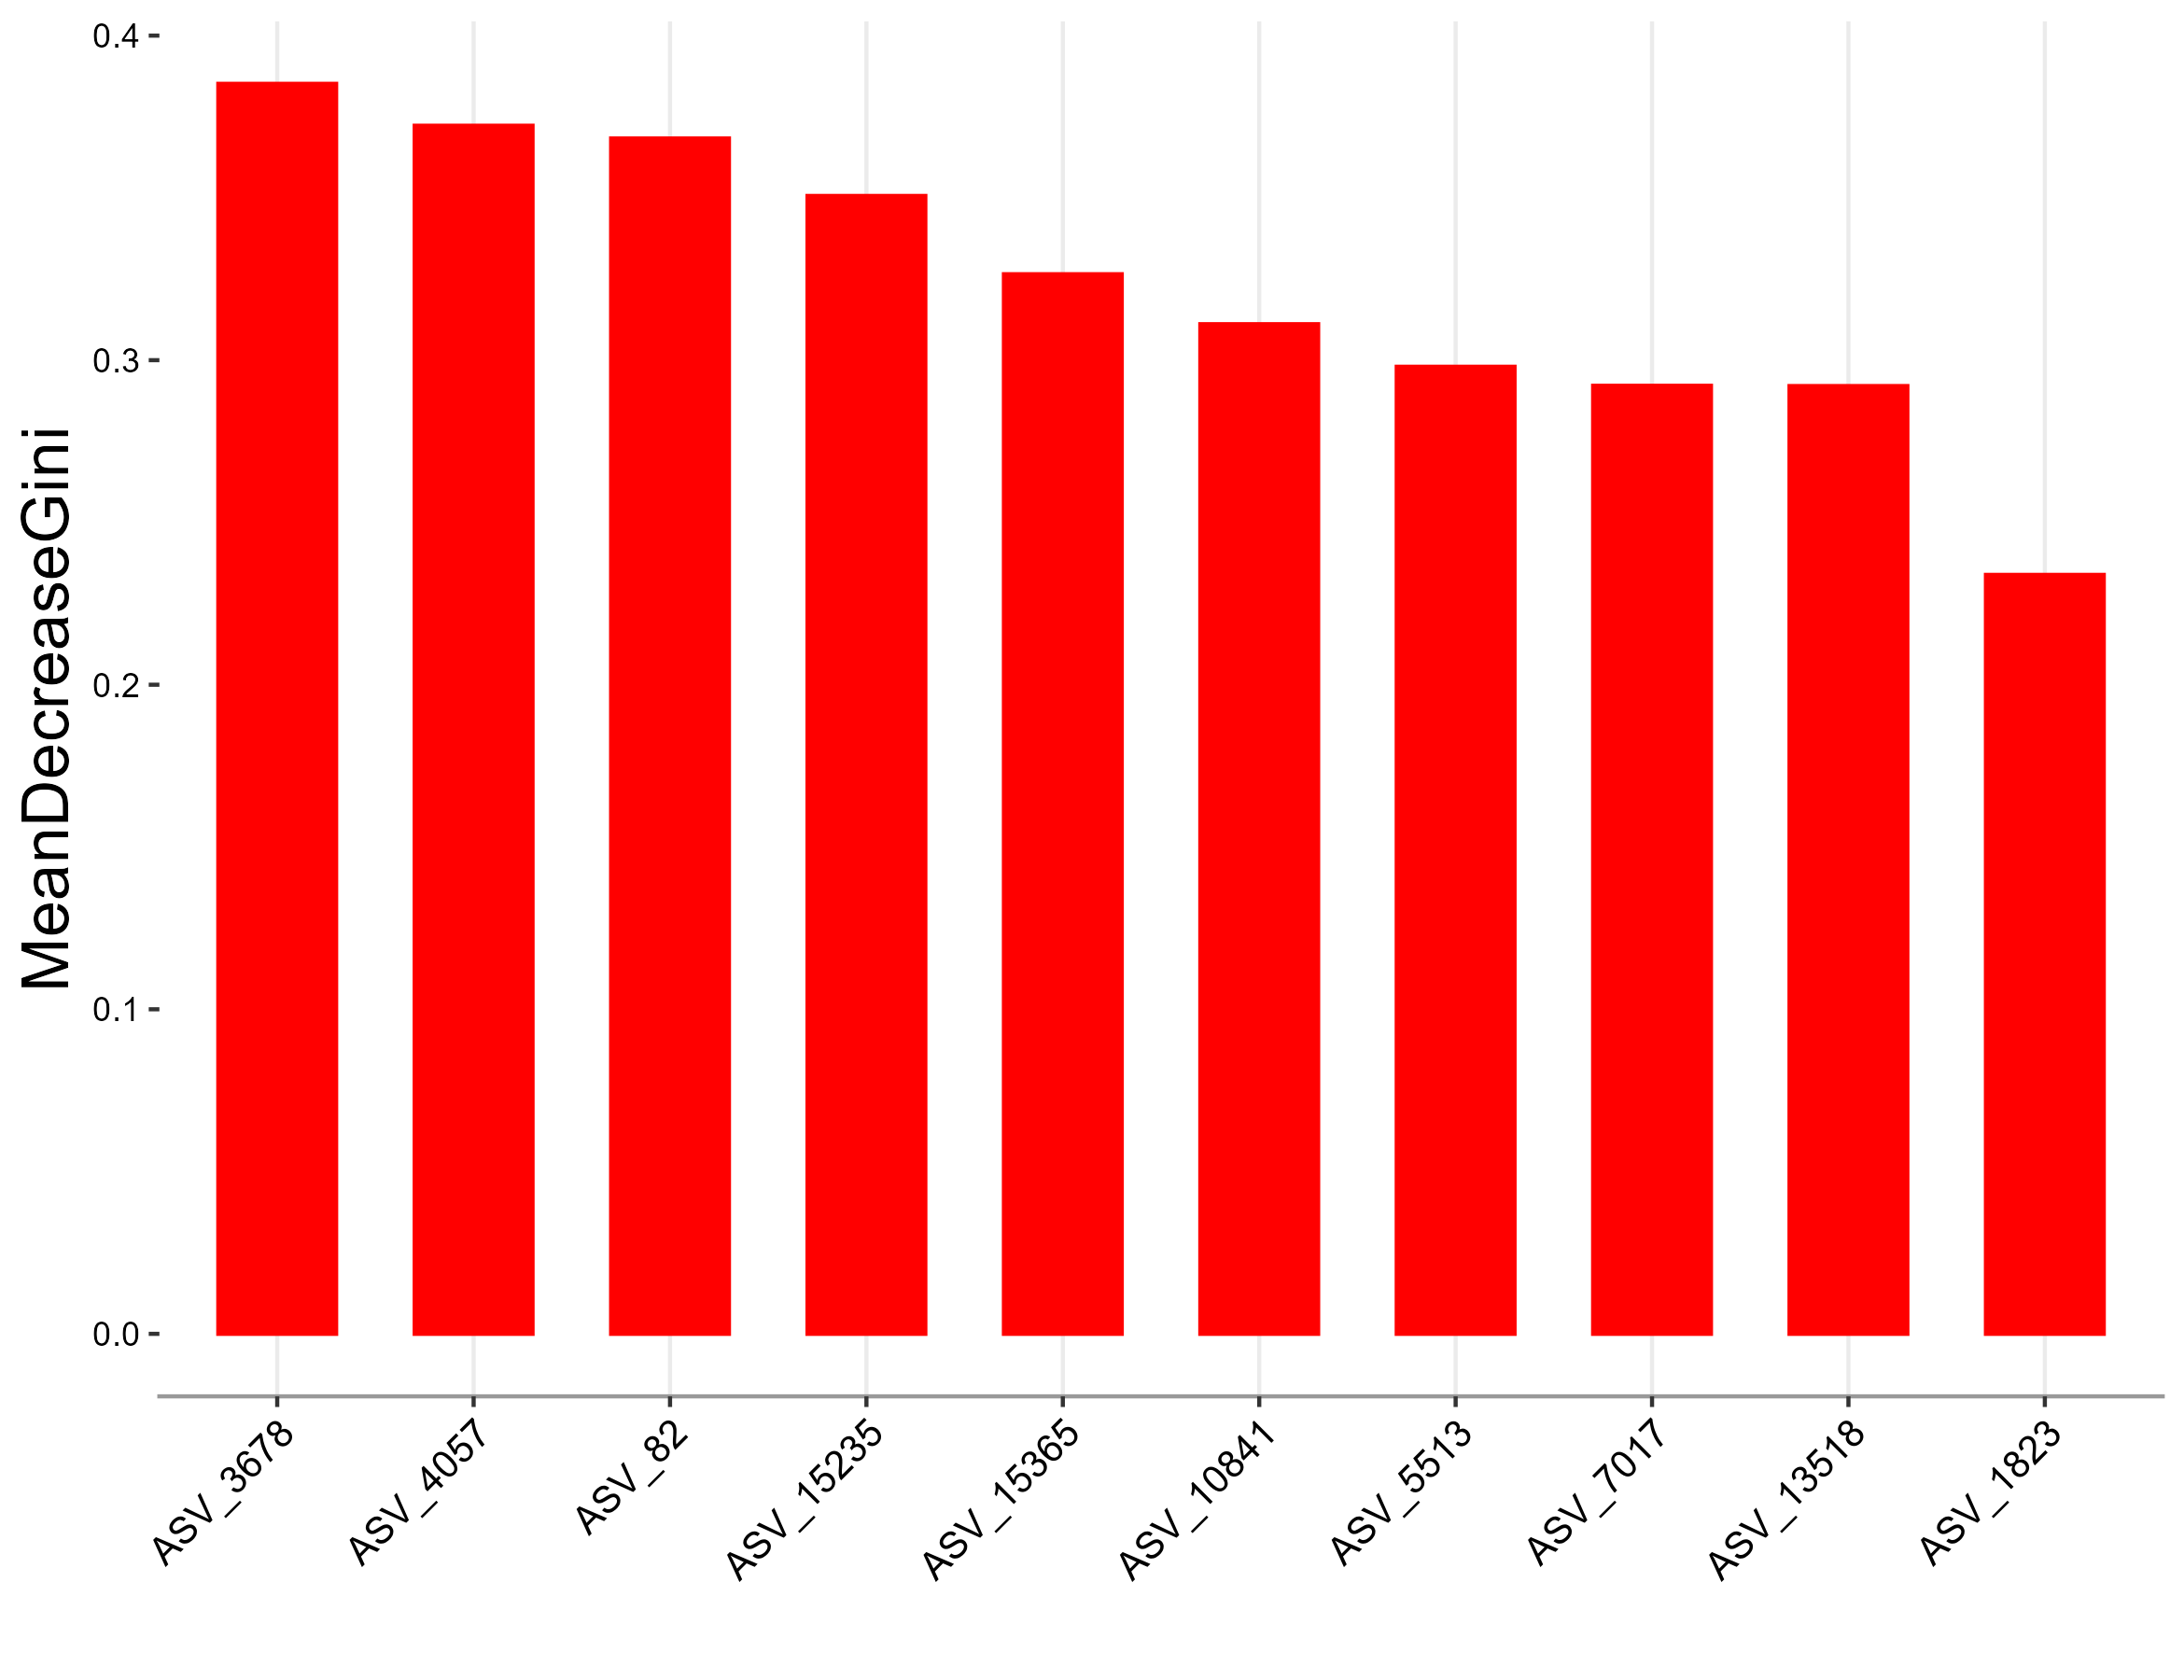

Values plotted in this chart, from the file beside it:
, Overall
`k__Bacteria|p__Actinomycetota|c__Acidim…, 0.298
`k__Bacteria|p__Actinomycetota|c__Actino…, 0.3265
`k__Bacteria|p__Actinomycetota|c__Actino…, 0.3722
`k__Bacteria|p__Actinomycetota|c__Actino…, 0.2921
`k__Bacteria|p__Actinomycetota|c__Actino…, 0.3852
`k__Bacteria|p__Actinomycetota|c__Actino…, 0.3683
`k__Bacteria|p__Actinomycetota|c__Actino…, 0.3111
`k__Bacteria|p__Actinomycetota|c__Actino…, 0.292
`k__Bacteria|p__Actinomycetota|c__Actino…, 0.3506
`k__Bacteria|p__Actinomycetota|c__Actino…, 0.2338
`k__Bacteria|p__Bacteroidota|c__Bacteroi…, 0.2205
`k__Bacteria|p__Pseudomonadota|c__Alphap…, 0.2444
`k__Bacteria|p__Pseudomonadota|c__Alphap…, 0.1552
`k__Bacteria|p__Pseudomonadota|c__Alphap…, 0.2112
`k__Bacteria|p__Pseudomonadota|c__Alphap…, 0.1749
`k__Bacteria|p__Pseudomonadota|c__Alphap…, 0.2254
`k__Bacteria|p__Pseudomonadota|c__Alphap…, 0.2817
`k__Bacteria|p__Pseudomonadota|c__Alphap…, 0.1997
`k__Bacteria|p__Pseudomonadota|c__Alphap…, 0.3554
`k__Bacteria|p__Pseudomonadota|c__Alphap…, 0.2678
`k__Bacteria|p__Pseudomonadota|c__Alphap…, 0.2956
`k__Bacteria|p__Pseudomonadota|c__Alphap…, 0.1625
`k__Bacteria|p__Pseudomonadota|c__Alphap…, 0.2209
`k__Bacteria|p__Pseudomonadota|c__Alphap…, 0.2151
`k__Bacteria|p__Pseudomonadota|c__Alphap…, 0.1763
`k__Bacteria|p__Rhodothermota|c__Rhodoth…, 0.2176
`k__Bacteria|p__Rhodothermota|c__Rhodoth…, 0.1861
`k__Bacteria|p__Rhodothermota|c__Rhodoth…, 0.3518
`k__Bacteria|p__Rhodothermota|c__Rhodoth…, 0.1761
`k__Bacteria|p__Rhodothermota|c__Rhodoth…, 0.146
`k__Bacteria|p__Rhodothermota|c__Rhodoth…, 0.2747
`k__Bacteria|p__Rhodothermota|c__Rhodoth…, 0.2385
`k__Bacteria|p__Thermodesulfobacteriota|…, 0.2522
